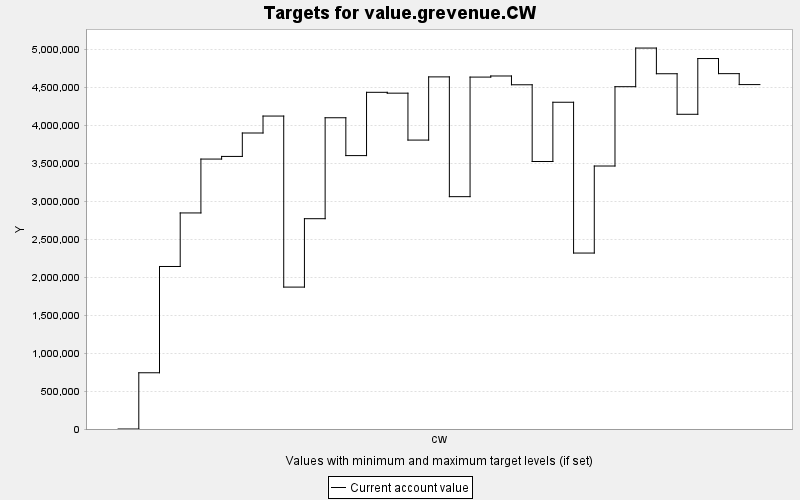

Data behind this chart, as committed beside it:
TARGET, PERIOD, YEAR, PERIODWIDTH, MINIMUM, MAXIMUM, MINWEIGHT, MAXWEIGHT, CURRENT, SUMMARY
value.grevenue.CW, 0, 0, 10.0, 0.0, 10000, 1.0, 1.0, 0.0, 0.0
value.grevenue.CW, 1, 10, 10.0, 0.0, 10000, 1.0, 1.0, 741236, 0.0
value.grevenue.CW, 2, 20, 10.0, 0.0, 10000, 1.0, 1.0, 2142142, 0.0
value.grevenue.CW, 3, 30, 10.0, 0.0, 10000, 1.0, 1.0, 2847868, 0.0
value.grevenue.CW, 4, 40, 10.0, 0.0, 10000, 1.0, 1.0, 3558000, 0.0
value.grevenue.CW, 5, 50, 10.0, 0.0, 10000, 1.0, 1.0, 3592770, 0.0
value.grevenue.CW, 6, 60, 10.0, 0.0, 10000, 1.0, 1.0, 3901561, 0.0
value.grevenue.CW, 7, 70, 10.0, 0.0, 10000, 1.0, 1.0, 4124921, 0.0
value.grevenue.CW, 8, 80, 10.0, 0.0, 10000, 1.0, 1.0, 1870417, 0.0
value.grevenue.CW, 9, 90, 10.0, 0.0, 10000, 1.0, 1.0, 2771953, 0.0
value.grevenue.CW, 10, 100, 10.0, 0.0, 10000, 1.0, 1.0, 4102524, 0.0
value.grevenue.CW, 11, 110, 10.0, 0.0, 10000, 1.0, 1.0, 3603719, 0.0
value.grevenue.CW, 12, 120, 10.0, 0.0, 10000, 1.0, 1.0, 4437858, 0.0
value.grevenue.CW, 13, 130, 10.0, 0.0, 10000, 1.0, 1.0, 4426678, 0.0
value.grevenue.CW, 14, 140, 10.0, 0.0, 10000, 1.0, 1.0, 3808234, 0.0
value.grevenue.CW, 15, 150, 10.0, 0.0, 10000, 1.0, 1.0, 4641198, 0.0
value.grevenue.CW, 16, 160, 10.0, 0.0, 10000, 1.0, 1.0, 3062488, 0.0
value.grevenue.CW, 17, 170, 10.0, 0.0, 10000, 1.0, 1.0, 4638518, 0.0
value.grevenue.CW, 18, 180, 10.0, 0.0, 10000, 1.0, 1.0, 4653010, 0.0
value.grevenue.CW, 19, 190, 10.0, 0.0, 10000, 1.0, 1.0, 4537200, 0.0
value.grevenue.CW, 20, 200, 10.0, 0.0, 10000, 1.0, 1.0, 3525951, 0.0
value.grevenue.CW, 21, 210, 10.0, 0.0, 10000, 1.0, 1.0, 4306860, 0.0
value.grevenue.CW, 22, 220, 10.0, 0.0, 10000, 1.0, 1.0, 2319202, 0.0
value.grevenue.CW, 23, 230, 10.0, 0.0, 10000, 1.0, 1.0, 3466396, 0.0
value.grevenue.CW, 24, 240, 10.0, 0.0, 10000, 1.0, 1.0, 4512004, 0.0
value.grevenue.CW, 25, 250, 10.0, 0.0, 10000, 1.0, 1.0, 5021276, 0.0
value.grevenue.CW, 26, 260, 10.0, 0.0, 10000, 1.0, 1.0, 4682648, 0.0
value.grevenue.CW, 27, 270, 10.0, 0.0, 10000, 1.0, 1.0, 4148310, 0.0
value.grevenue.CW, 28, 280, 10.0, 0.0, 10000, 1.0, 1.0, 4882943, 0.0
value.grevenue.CW, 29, 290, 10.0, 0.0, 10000, 1.0, 1.0, 4683856, 0.0
value.grevenue.CW, 30, 300, 10.0, 0.0, 10000, 1.0, 1.0, 4539698, 0.0
